3-way image classification set "images_256" from GitHub (Do-Trung-Quan/DO-AN-TOT-NGHIEP-E22-T02); label vocabulary: STB, normal, silicosis.

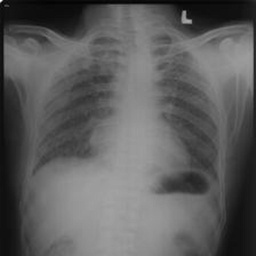
Label: silicosis

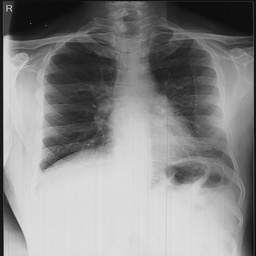
Label: normal

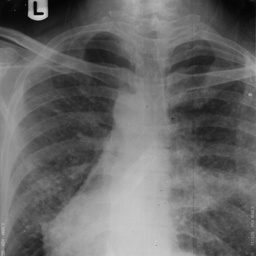
Label: silicosis

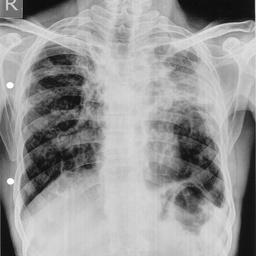
Label: STB

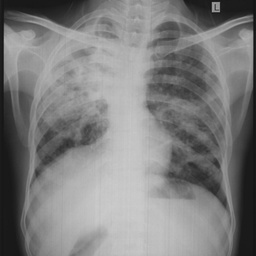
Label: STB

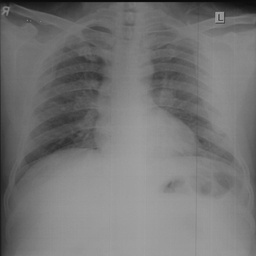
Label: normal
